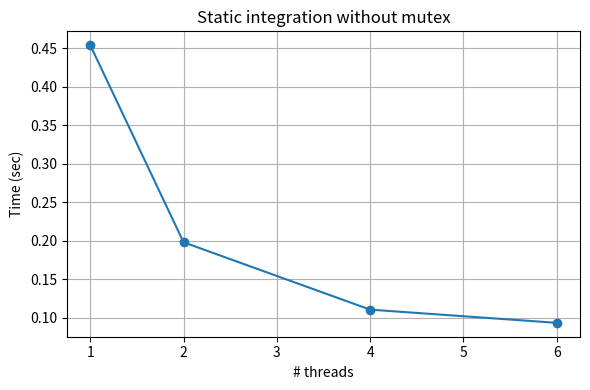

This figure's Python source:
import matplotlib.pyplot as plt

threads = [1, 2, 4, 6]
mean_times = [0.45376125, 0.19777325, 0.11030275, 0.093134525]

plt.figure(figsize=(6, 4))
plt.plot(threads, mean_times, marker='o')

plt.title('Static integration without mutex')
plt.xlabel('# threads')
plt.ylabel('Time (sec)')
plt.grid(True)

plt.tight_layout()
plt.savefig('static_without_mutex_times.png', dpi=200)
plt.show()
